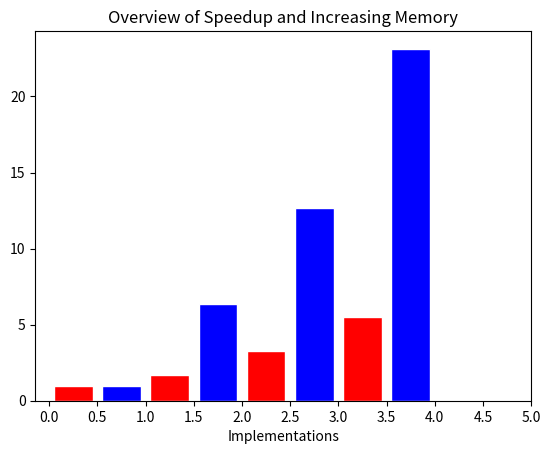

Write the Python code that produced this figure. (Note: this script raises an exception after producing the figure.)
import math
map_log = lambda lst: list(map(math.log, lst))

import matplotlib.pyplot as plt

'''plt.title('Running Time (Using 4 Cores)')
plt.xlabel('Data Scale')
plt.ylabel('Time (s)')
 
plt.plot(log_scale, map_log(y14),'r', label='Seperate By Rows')
# plt.plot(log_scale, map_log(y104),'purple', label='Scatter-Gather')
plt.plot(log_scale, map_log(y24),'g', label='Seperate By Blocks')
plt.plot(log_scale, map_log(y34),'b', label='Cannon')'''

'''plt.title('Running Time Comparison when Applying Master-Slave Mode \n (Using 4 Cores)')
plt.xlabel('Data Scale')
plt.ylabel('Time (s)')
 

plt.plot(log_scale, y314,'g', label='Collaborative Computing')
plt.plot(log_scale, y34,'b', label='Master-Slave')

plt.xticks(log_scale, scale, rotation=0)'''

'''plt.title('Running Memory Comparison\n(R stands for Row Seperation, B stands for Block Seperation)')
# plt.xlabel('')
plt.ylabel('Memory (MB)')
 
plt.bar([i for i in range(len(mem2048))], mem2048, width = 0.25,facecolor = 'r', edgecolor = 'white', label = 'Total')
plt.bar([i + 0.3 for i in range(len(mem2048))], mem2048_main, width = 0.25,facecolor = 'g', edgecolor = 'white', label = 'Master')
plt.bar([i + 0.6 for i in range(len(mem2048))], mem2048_sub, width = 0.25,facecolor = 'b', edgecolor = 'white', label = 'Slave')
x_label = [' ', 'R-Send-Recv', ' ', 'R-Scatter-Gather', ' ', 'B-Send-Recv\nRows & Columns', ' ', 'B-Send-Recv\nCannon']
loc, labels = plt.xticks()
plt.xticks([elem + 0.3 for elem in list(loc)], x_label, rotation=0)'''

'''plt.title('Running Time\n(In Calculating 1024 * 1024 Matrixes, Using 4 Cores)')
plt.xlabel('Number of Processes')
plt.ylabel('Time (s)')

time = [34.4074, 18.9103, 11.4054, 12.4829, 12.9519]
corenum = [1, 2, 4, 8, 16]
 
plt.plot(corenum, time,'r')'''

plt.title('Overview of Speedup and Increasing Memory')
plt.xlabel('Implementations')

y1 = [1, 1.71, 3.24, 5.53]
y2 = [1, 6.38, 12.66, 23.14]
 
plt.bar([i + 1/4 for i in range(len(y1))], y1, width = 0.4,facecolor = 'r', edgecolor = 'white', label = 'Speedup')
plt.bar([i + 3/4 for i in range(len(y1))], y2, width = 0.4,facecolor = 'b', edgecolor = 'white', label = 'Memory Cost')

loc, labels = plt.xticks()
x_label = ['', 'Serial', '', '2-Pipeline', '', '4-Pipeline', '', '8-Pipeline']
plt.xticks([elem + 1/2 for elem in list(loc)], x_label, rotation=0)

# plt.legend(bbox_to_anchor=[0.5, 0.9])
plt.legend()
# plt.grid()
plt.show()
